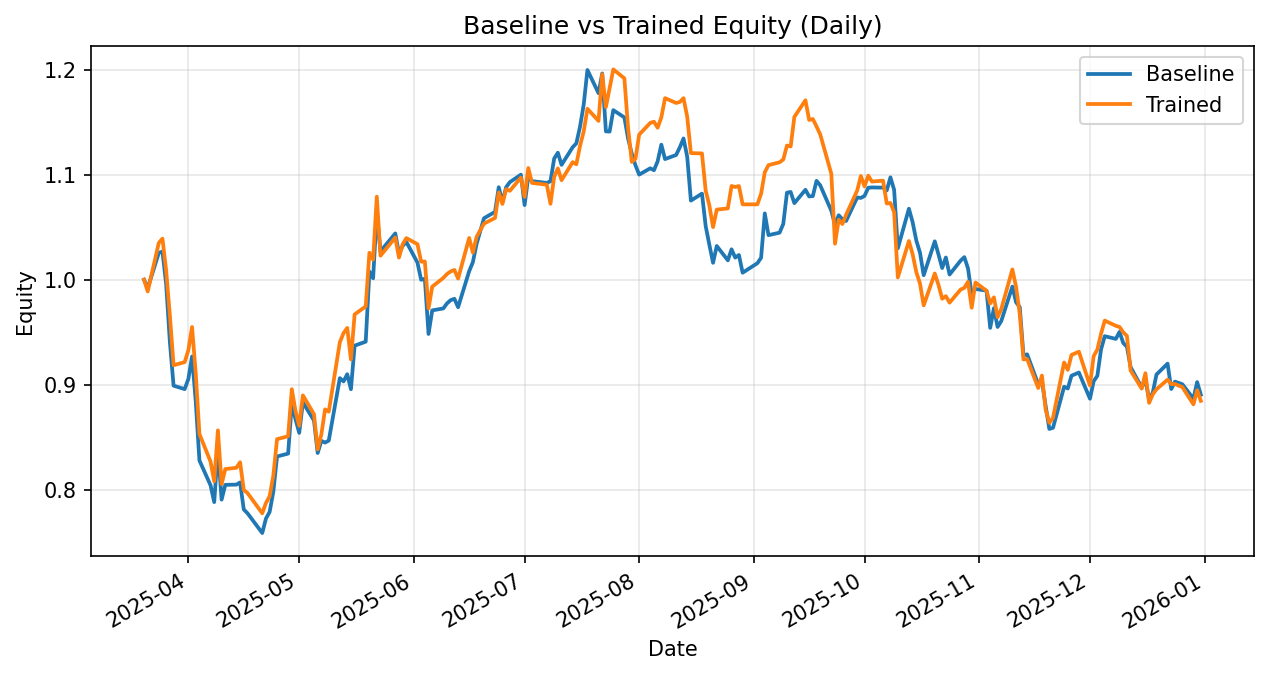

Values plotted in this chart, from the file beside it:
date, daily_return_x, equity_baseline, daily_return_y, equity_trained
2025-03-20, 0.0, 1.0, 0.0, 1.0
2025-03-21, -0.008183, 0.9918, -0.01124, 0.9888
2025-03-24, 0.03397, 1.026, 0.04682, 1.035
2025-03-25, 0.001244, 1.027, 0.003898, 1.039
2025-03-26, -0.0305, 0.9955, -0.02946, 1.008
2025-03-27, -0.05522, 0.9405, -0.04231, 0.9658
2025-03-28, -0.04413, 0.899, -0.049, 0.9185
2025-03-31, -0.003647, 0.8957, 0.003222, 0.9214
2025-04-01, 0.01074, 0.9053, 0.01229, 0.9328
2025-04-02, 0.0237, 0.9268, 0.0237, 0.9549
2025-04-03, -0.0462, 0.884, -0.0462, 0.9108
2025-04-04, -0.06365, 0.8277, -0.06351, 0.8529
2025-04-07, -0.02847, 0.8041, -0.03077, 0.8267
2025-04-08, -0.02001, 0.7881, -0.02266, 0.8079
2025-04-09, 0.06462, 0.839, 0.06, 0.8564
2025-04-10, -0.05792, 0.7904, -0.0598, 0.8052
2025-04-11, 0.01784, 0.8045, 0.01784, 0.8196
2025-04-14, 0.0002759, 0.8047, 0.001452, 0.8208
2025-04-15, 0.002607, 0.8068, 0.006419, 0.826
2025-04-16, -0.03198, 0.781, -0.03198, 0.7996
2025-04-17, -0.004525, 0.7775, -0.003584, 0.7967
2025-04-21, -0.02427, 0.7586, -0.02427, 0.7774
2025-04-22, 0.01815, 0.7724, 0.01262, 0.7872
2025-04-23, 0.008257, 0.7787, 0.008257, 0.7937
2025-04-24, 0.02477, 0.798, 0.02477, 0.8134
2025-04-25, 0.042, 0.8315, 0.04262, 0.848
2025-04-28, 0.003264, 0.8343, 0.003264, 0.8508
2025-04-29, 0.05667, 0.8815, 0.05274, 0.8957
2025-04-30, -0.01641, 0.8671, -0.02339, 0.8747
2025-05-01, -0.01508, 0.854, -0.01602, 0.8607
2025-05-02, 0.03398, 0.883, 0.03375, 0.8898
2025-05-05, -0.0195, 0.8658, -0.02021, 0.8718
2025-05-06, -0.03577, 0.8348, -0.03842, 0.8383
2025-05-07, 0.01389, 0.8464, 0.01719, 0.8527
2025-05-08, -0.001969, 0.8448, 0.02785, 0.8764
2025-05-09, 0.002287, 0.8467, -0.002554, 0.8742
2025-05-12, 0.07028, 0.9062, 0.07574, 0.9404
2025-05-13, -0.003518, 0.903, 0.009192, 0.9491
2025-05-14, 0.007633, 0.9099, 0.005217, 0.954
2025-05-15, -0.01573, 0.8956, -0.03142, 0.924
2025-05-16, 0.04639, 0.9371, 0.04639, 0.9669
2025-05-19, 0.004018, 0.9409, 0.007873, 0.9745
2025-05-20, 0.07113, 1.008, 0.05249, 1.026
2025-05-21, -0.006464, 1.001, -0.006464, 1.019
2025-05-22, 0.06227, 1.064, 0.0589, 1.079
2025-05-23, -0.03442, 1.027, -0.0521, 1.023
2025-05-27, 0.01654, 1.044, 0.01688, 1.04
2025-05-28, -0.01818, 1.025, -0.01834, 1.021
2025-05-29, 0.006853, 1.032, 0.01248, 1.034
2025-05-30, 0.003732, 1.036, 0.005636, 1.04
2025-06-02, -0.01899, 1.016, -0.00556, 1.034
2025-06-03, -0.01612, 0.9999, -0.01612, 1.017
2025-06-04, 0.0009704, 1.001, 0.0001624, 1.017
2025-06-05, -0.05255, 0.9483, -0.04395, 0.9726
2025-06-06, 0.0237, 0.9707, 0.02133, 0.9934
2025-06-09, 0.001908, 0.9726, 0.008359, 1.002
2025-06-10, 0.004942, 0.9774, 0.003756, 1.005
2025-06-11, 0.003187, 0.9805, 0.00245, 1.008
2025-06-12, 0.001277, 0.9818, 0.001369, 1.009
2025-06-13, -0.008141, 0.9738, -0.00814, 1.001
... 138 more rows
